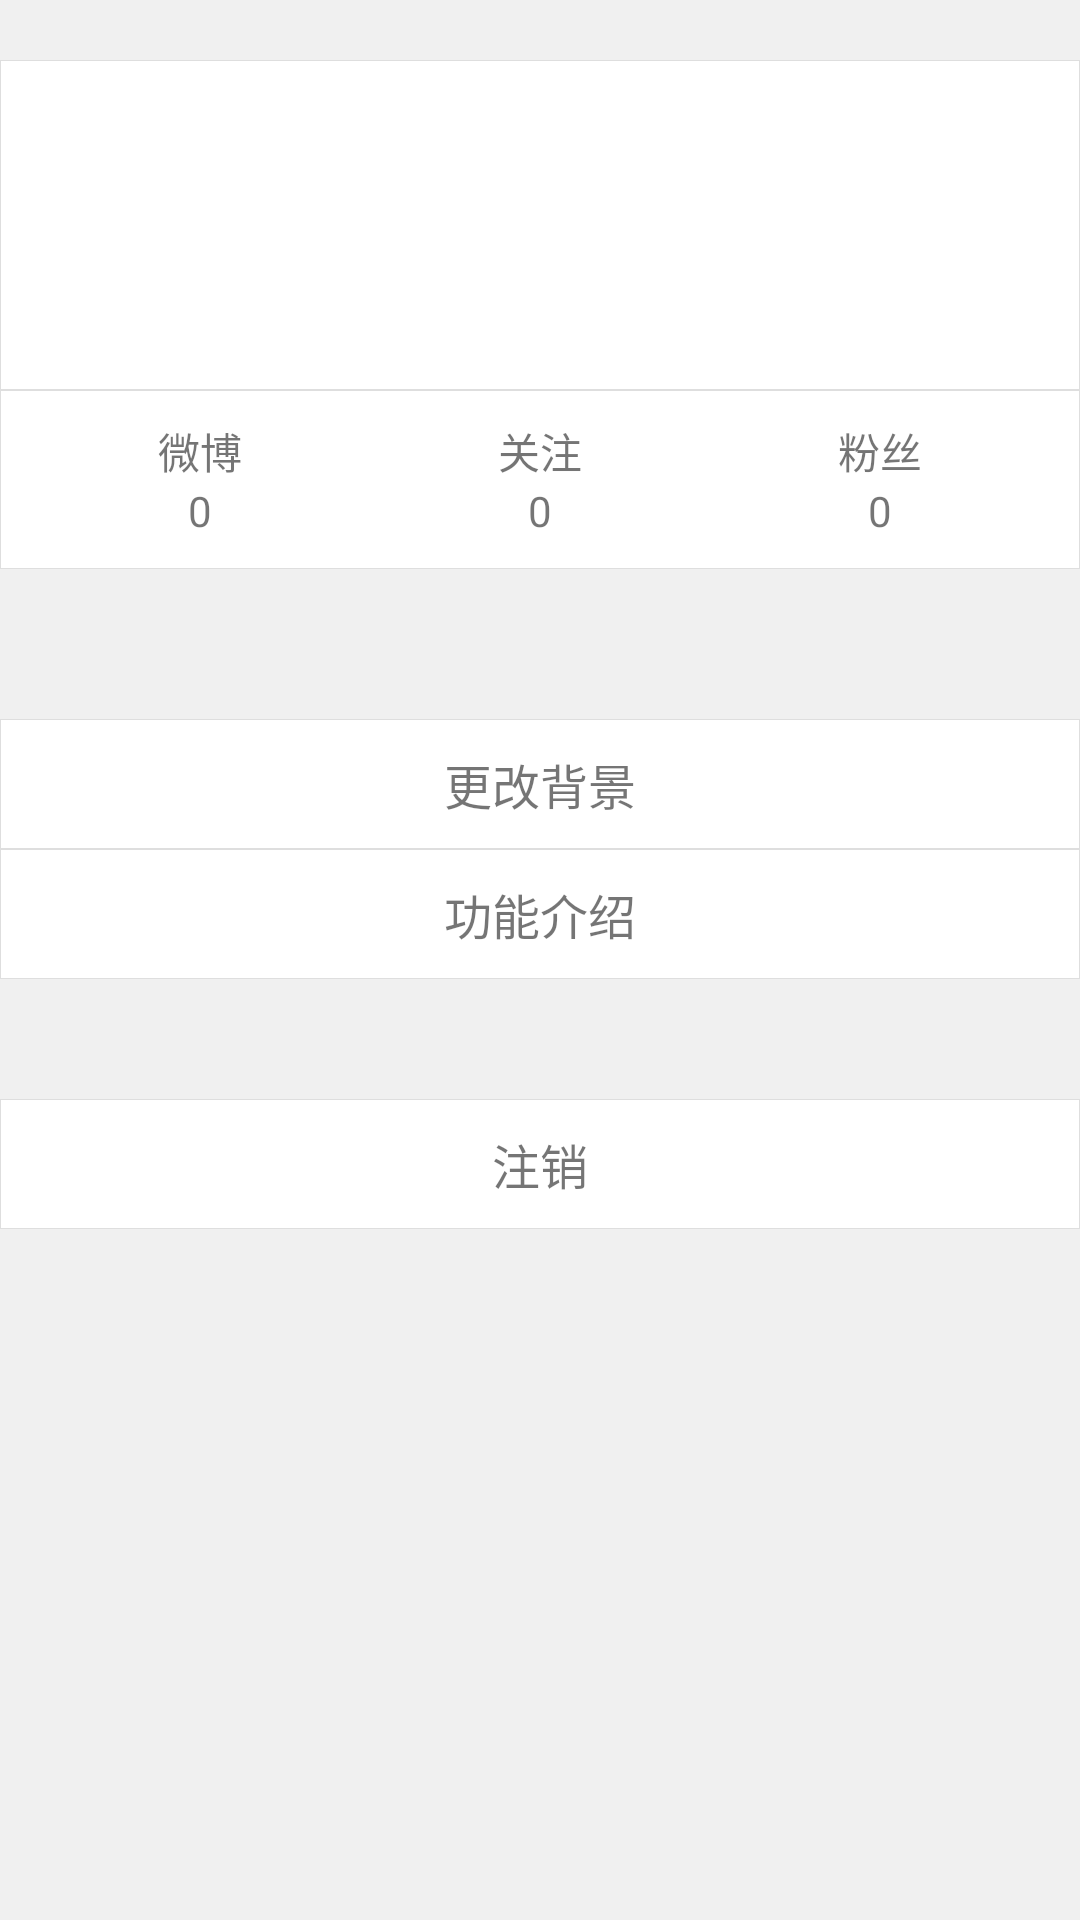

Layout XML and referenced resources for this Android screen:
<!-- AndroidManifest.xml: application theme AppTheme -->
<!-- res/layout/user_setting.xml -->
<?xml version="1.0" encoding="utf-8"?>

<FrameLayout xmlns:android="http://schemas.android.com/apk/res/android"
    android:layout_width="match_parent"
    android:layout_height="match_parent" >

    <LinearLayout
        android:id="@+id/menu_main"
        android:layout_width="match_parent"
        android:layout_height="match_parent"
        android:background="#F0F0F0"
        android:orientation="vertical" >

        <LinearLayout
            android:layout_width="match_parent"
            android:layout_height="wrap_content"
            android:layout_marginTop="20dp"
            android:background="@drawable/border"
            android:padding="10dp" >

            <ImageView
                android:id="@+id/user_head"
                android:layout_width="80dp"
                android:layout_height="80dp"
                android:layout_marginTop="10dp"
                android:src="@drawable/ic_action_user" />

            <LinearLayout
                android:layout_width="match_parent"
                android:layout_height="wrap_content"
                android:orientation="vertical" >

                <TextView
                    android:id="@+id/user_name"
                    android:layout_width="wrap_content"
                    android:layout_height="wrap_content"
                    android:layout_margin="10dp"
                    android:layout_marginBottom="0dp"
                    android:textSize="16sp"
                    android:textStyle="bold" />

                <TextView
                    android:id="@+id/user_introduction"
                    android:layout_width="match_parent"
                    android:layout_height="wrap_content"
                    android:layout_margin="10dp" />
            </LinearLayout>
        </LinearLayout>

        <TableLayout
            android:layout_width="match_parent"
            android:layout_height="wrap_content"
            android:background="@drawable/border"
            android:padding="10dp"
            android:stretchColumns="*" >

            <TableRow
                android:id="@+id/tableRow1"
                android:layout_width="match_parent"
                android:layout_height="wrap_content" >

                <LinearLayout
                    android:layout_width="match_parent"
                    android:layout_height="match_parent"
                    android:orientation="vertical" >

                    <TextView
                        android:layout_width="match_parent"
                        android:layout_height="wrap_content"
                        android:gravity="center_horizontal"
                        android:text="微博" />

                    <TextView
                        android:id="@+id/weibo_count"
                        android:layout_width="match_parent"
                        android:layout_height="wrap_content"
                        android:gravity="center_horizontal"
                        android:text="0" />
                </LinearLayout>

                <LinearLayout
                    android:layout_width="match_parent"
                    android:layout_height="match_parent"
                    android:orientation="vertical" >

                    <TextView
                        android:layout_width="match_parent"
                        android:layout_height="wrap_content"
                        android:gravity="center_horizontal"
                        android:text="关注" />

                    <TextView
                        android:id="@+id/care_count"
                        android:layout_width="match_parent"
                        android:layout_height="wrap_content"
                        android:gravity="center_horizontal"
                        android:text="0" />
                </LinearLayout>

                <LinearLayout
                    android:layout_width="match_parent"
                    android:layout_height="match_parent"
                    android:orientation="vertical" >

                    <TextView
                        android:layout_width="match_parent"
                        android:layout_height="wrap_content"
                        android:gravity="center_horizontal"
                        android:text="粉丝" />

                    <TextView
                        android:id="@+id/fans_count"
                        android:layout_width="match_parent"
                        android:layout_height="wrap_content"
                        android:gravity="center_horizontal"
                        android:text="0" />
                </LinearLayout>
            </TableRow>
        </TableLayout>

        <LinearLayout
            android:layout_width="match_parent"
            android:layout_height="wrap_content"
            android:layout_marginTop="50dp"
            android:orientation="vertical" >

            <TextView
                android:id="@+id/chang_image"
                android:layout_width="match_parent"
                android:layout_height="wrap_content"
                android:background="@drawable/textselector"
                android:gravity="center"
                android:padding="10dp"
                android:text="更改背景"
                android:textSize="16sp" />
            <TextView
                android:id="@+id/help"
                android:layout_width="match_parent"
                android:layout_height="wrap_content"
                android:background="@drawable/textselector"
                android:gravity="center"
                android:padding="10dp"
                android:text="功能介绍"
                android:textSize="16sp" />

            <TextView
                android:id="@+id/logout"
                android:layout_width="match_parent"
                android:layout_height="wrap_content"
                android:background="@drawable/textselector"
                android:gravity="center"
                android:padding="10dp"
                android:text="注销"
                android:layout_marginTop="40dp"
                android:textSize="16sp" />
        </LinearLayout>
    </LinearLayout>

    <RelativeLayout
        android:id="@+id/cover"
        android:layout_width="match_parent"
        android:layout_height="match_parent"
        android:background="#7f111111"
        android:clickable="true"
        android:visibility="gone" >

        <LinearLayout
            android:layout_width="wrap_content"
            android:layout_height="wrap_content"
            android:layout_centerInParent="true"
            android:background="#FFFFFF"
            android:orientation="vertical" >

            <TextView
                android:layout_width="wrap_content"
                android:layout_height="wrap_content"
                android:background="@drawable/border"
                android:padding="30dp"
                android:paddingLeft="80dp"
                android:paddingRight="80dp"
                android:text="确定注销账户吗？" />

            <LinearLayout
                android:layout_width="match_parent"
                android:layout_height="wrap_content" >

                <Button
                    android:id="@+id/cancel"
                    android:layout_width="wrap_content"
                    android:layout_height="wrap_content"
                    android:layout_margin="10dp"
                    android:layout_weight="1"
                    android:background="@drawable/textselector"
                    android:text="取消"
                    android:textSize="14sp" />

                <Button
                    android:id="@+id/confirm"
                    android:layout_width="wrap_content"
                    android:layout_height="wrap_content"
                    android:layout_margin="10dp"
                    android:layout_weight="1"
                    android:background="@drawable/textselector"
                    android:text="确认"
                    android:textSize="14sp" />
            </LinearLayout>
        </LinearLayout>
    </RelativeLayout>

</FrameLayout>
<!-- resources referenced by this layout -->
<resources>
  <!-- drawable border (drawable-hdpi) -->
  <?xml version="1.0" encoding="utf-8"?>
  <shape xmlns:android="http://schemas.android.com/apk/res/android" >
  
      <solid android:color="#FFFFFF" />
  
      <stroke
          android:width="0.01dp"
          android:color="#DEDEDE" />
  
      <padding
          android:bottom="1dp"
          android:left="0.5dp"
          android:right="0.5dp"
          android:top="0dp" />
      
  </shape>
  <!-- drawable textselector (drawable-hdpi) -->
  <?xml version="1.0" encoding="utf-8"?>
  <selector xmlns:android="http://schemas.android.com/apk/res/android">
  
      <item android:state_pressed="true" android:drawable="@drawable/press_border"></item>
  
      <item android:drawable="@drawable/border"></item>
  
  
  </selector>
  <style name="AppTheme" parent="AppBaseTheme">
          
      </style>
  <!-- drawable press_border (drawable-hdpi) -->
  <?xml version="1.0" encoding="utf-8"?>
  <shape xmlns:android="http://schemas.android.com/apk/res/android" >
  
      <solid android:color="#AAAAAA" />
  
      <stroke
          android:width="0.01dp"
          android:color="#DDDDDD" />
  
      <padding
          android:bottom="1dp"
          android:left="0.5dp"
          android:right="0.5dp"
          android:top="0dp" />
      
  </shape>
  <style name="AppBaseTheme" parent="Theme.AppCompat.Light">
          
      </style>
</resources>
